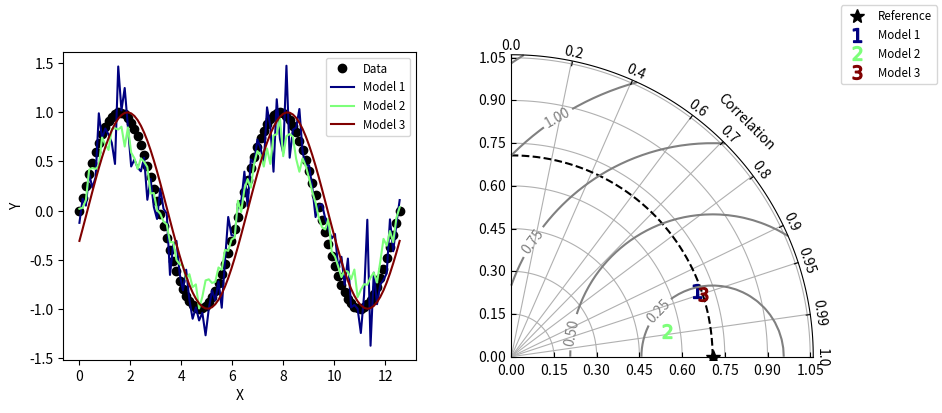

Write the Python code that produced this figure.
#!/usr/bin/env python
# Copyright: This document has been placed in the public domain.

"""
Taylor diagram (Taylor, 2001) implementation.
"""

__version__ = "Time-stamp: <2018-05-17 19:41:54 ycopin>"
__author__ = "Yannick Copin <yannick.copin@laposte.net>"

import numpy as NP
import matplotlib.pyplot as PLT


class TaylorDiagram(object):
    """
    Taylor diagram.

    Plot model standard deviation and correlation to reference (data)
    sample in a single-quadrant polar plot, with r=stddev and
    theta=arccos(correlation).
    """

    def __init__(self, refstd,
                 fig=None, rect=111, label='_', srange=(0, 1.5), extend=False):
        """
        Set up Taylor diagram axes, i.e. single quadrant polar
        plot, using `mpl_toolkits.axisartist.floating_axes`.

        Parameters:

        * refstd: reference standard deviation to be compared to
        * fig: input Figure or None
        * rect: subplot definition
        * label: reference label
        * srange: stddev axis extension, in units of *refstd*
        * extend: extend diagram to negative correlations
        """

        from matplotlib.projections import PolarAxes
        import mpl_toolkits.axisartist.floating_axes as FA
        import mpl_toolkits.axisartist.grid_finder as GF

        self.refstd = refstd            # Reference standard deviation

        tr = PolarAxes.PolarTransform()

        # Correlation labels
        rlocs = NP.array([0, 0.2, 0.4, 0.6, 0.7, 0.8, 0.9, 0.95, 0.99, 1])
        if extend:
            # Diagram extended to negative correlations
            self.tmax = NP.pi
            rlocs = NP.concatenate((-rlocs[:0:-1], rlocs))
        else:
            # Diagram limited to positive correlations
            self.tmax = NP.pi/2
        tlocs = NP.arccos(rlocs)        # Conversion to polar angles
        gl1 = GF.FixedLocator(tlocs)    # Positions
        tf1 = GF.DictFormatter(dict(zip(tlocs, map(str, rlocs))))

        # Standard deviation axis extent (in units of reference stddev)
        self.smin = srange[0] * self.refstd
        self.smax = srange[1] * self.refstd

        ghelper = FA.GridHelperCurveLinear(
            tr,
            extremes=(0, self.tmax, self.smin, self.smax),
            grid_locator1=gl1, tick_formatter1=tf1)

        if fig is None:
            fig = PLT.figure()

        ax = FA.FloatingSubplot(fig, rect, grid_helper=ghelper)
        fig.add_subplot(ax)

        # Adjust axes
        ax.axis["top"].set_axis_direction("bottom")   # "Angle axis"
        ax.axis["top"].toggle(ticklabels=True, label=True)
        ax.axis["top"].major_ticklabels.set_axis_direction("top")
        ax.axis["top"].label.set_axis_direction("top")
        ax.axis["top"].label.set_text("Correlation")

        ax.axis["left"].set_axis_direction("bottom")  # "X axis"
        #ax.axis["left"].label.set_text("Standard deviation (model)/ Observed (observations)")

        ax.axis["right"].set_axis_direction("top")    # "Y-axis"
        ax.axis["right"].toggle(ticklabels=True)
        ax.axis["right"].major_ticklabels.set_axis_direction(
            "bottom" if extend else "left")

        ax.axis["bottom"].set_visible(False)          # Unused

        self._ax = ax                   # Graphical axes
        self.ax = ax.get_aux_axes(tr)   # Polar coordinates
        # # DOESNT WORK!!!!
        # ax.axes.set_xticks([0.,0.2,0.4,1.])
        # ax.axes.set_yticks([0.,0.2,0.4,1.])

        # Add reference point and stddev contour
        l, = self.ax.plot([0], self.refstd, 'k*',
                          ls='', ms=10, label=label)
        t = NP.linspace(0, self.tmax)
        r = NP.zeros_like(t) + self.refstd
        self.ax.plot(t, r, 'k--', label='_')

        # Collect sample points for latter use (e.g. legend)
        self.samplePoints = [l]

    def add_sample(self, stddev, corrcoef, *args, **kwargs):
        """
        Add sample (*stddev*, *corrcoeff*) to the Taylor
        diagram. *args* and *kwargs* are directly propagated to the
        `Figure.plot` command.
        """

        l, = self.ax.plot(NP.arccos(corrcoef), stddev,
                          *args, **kwargs)  # (theta, radius)
        self.samplePoints.append(l)

        return l

    def add_grid(self, *args, **kwargs):
        """Add a grid."""

        self._ax.grid(*args, **kwargs)

    def add_contours(self, levels=5, **kwargs):
        """
        Add constant centered RMS difference contours, defined by *levels*.
        """

        rs, ts = NP.meshgrid(NP.linspace(self.smin, self.smax),
                             NP.linspace(0, self.tmax))
        # Compute centered RMS difference
        rms = NP.sqrt(self.refstd**2 + rs**2 - 2*self.refstd*rs*NP.cos(ts))

        contours = self.ax.contour(ts, rs, rms, levels, **kwargs)

        return contours


def test1():
    """Display a Taylor diagram in a separate axis."""

    # Reference dataset
    x = NP.linspace(0, 4*NP.pi, 100)
    data = NP.sin(x)
    refstd = data.std(ddof=1)           # Reference standard deviation

    # Generate models
    m1 = data + 0.2*NP.random.randn(len(x))     # Model 1
    m2 = 0.8*data + .1*NP.random.randn(len(x))  # Model 2
    m3 = NP.sin(x-NP.pi/10)                     # Model 3

    # Compute stddev and correlation coefficient of models
    samples = NP.array([ [m.std(ddof=1), NP.corrcoef(data, m)[0, 1]]
                         for m in (m1, m2, m3)])

    fig = PLT.figure(figsize=(10, 4))

    ax1 = fig.add_subplot(1, 2, 1, xlabel='X', ylabel='Y')
    # Taylor diagram
    dia = TaylorDiagram(refstd, fig=fig, rect=122, label="Reference")

    colors = PLT.matplotlib.cm.jet(NP.linspace(0, 1, len(samples)))

    ax1.plot(x, data, 'ko', label='Data')
    for i, m in enumerate([m1, m2, m3]):
        ax1.plot(x, m, c=colors[i], label='Model %d' % (i+1))
    ax1.legend(numpoints=1, prop=dict(size='small'), loc='best')

    # Add the models to Taylor diagram
    for i, (stddev, corrcoef) in enumerate(samples):
        dia.add_sample(stddev, corrcoef,
                       marker='$%d$' % (i+1), ms=10, ls='',
                       mfc=colors[i], mec=colors[i],
                       label="Model %d" % (i+1))

    # Add grid
    dia.add_grid()

    # Add RMS contours, and label them
    contours = dia.add_contours(colors='0.5')
    PLT.clabel(contours, inline=1, fontsize=10, fmt='%.2f')

    # Add a figure legend
    fig.legend(dia.samplePoints,
               [ p.get_label() for p in dia.samplePoints ],
               numpoints=1, prop=dict(size='small'), loc='upper right')

    return dia


def test2():
    """
    Climatology-oriented example (after iteration w/ Michael A. Rawlins).
    """

    # Reference std
    stdref = 48.491

    # Samples std,rho,name
    samples = [[25.939, 0.385, "Model A"],
               [29.593, 0.509, "Model B"],
               [33.125, 0.585, "Model C"],
               [29.593, 0.509, "Model D"],
               [71.215, 0.473, "Model E"],
               [27.062, 0.360, "Model F"],
               [38.449, 0.342, "Model G"],
               [35.807, 0.609, "Model H"],
               [17.831, 0.360, "Model I"]]

    fig = PLT.figure()

    dia = TaylorDiagram(stdref, fig=fig, label='Reference', extend=True)
    dia.samplePoints[0].set_color('r')  # Mark reference point as a red star

    # Add models to Taylor diagram
    for i, (stddev, corrcoef, name) in enumerate(samples):
        dia.add_sample(stddev, corrcoef,
                       marker='$%d$' % (i+1), ms=10, ls='',
                       mfc='k', mec='k',
                       label=name)

    # Add RMS contours, and label them
    contours = dia.add_contours(levels=5, colors='0.5')  # 5 levels in grey
    PLT.clabel(contours, inline=1, fontsize=10, fmt='%.0f')

    dia.add_grid()                                  # Add grid
    dia._ax.axis[:].major_ticks.set_tick_out(True)  # Put ticks outward

    # Add a figure legend and title
    fig.legend(dia.samplePoints,
               [ p.get_label() for p in dia.samplePoints ],
               numpoints=1, prop=dict(size='small'), loc='upper right')
    fig.suptitle("Taylor diagram", size='x-large')  # Figure title

    return dia


if __name__ == '__main__':

    dia = test1()
    dia = test2()

    PLT.show()
